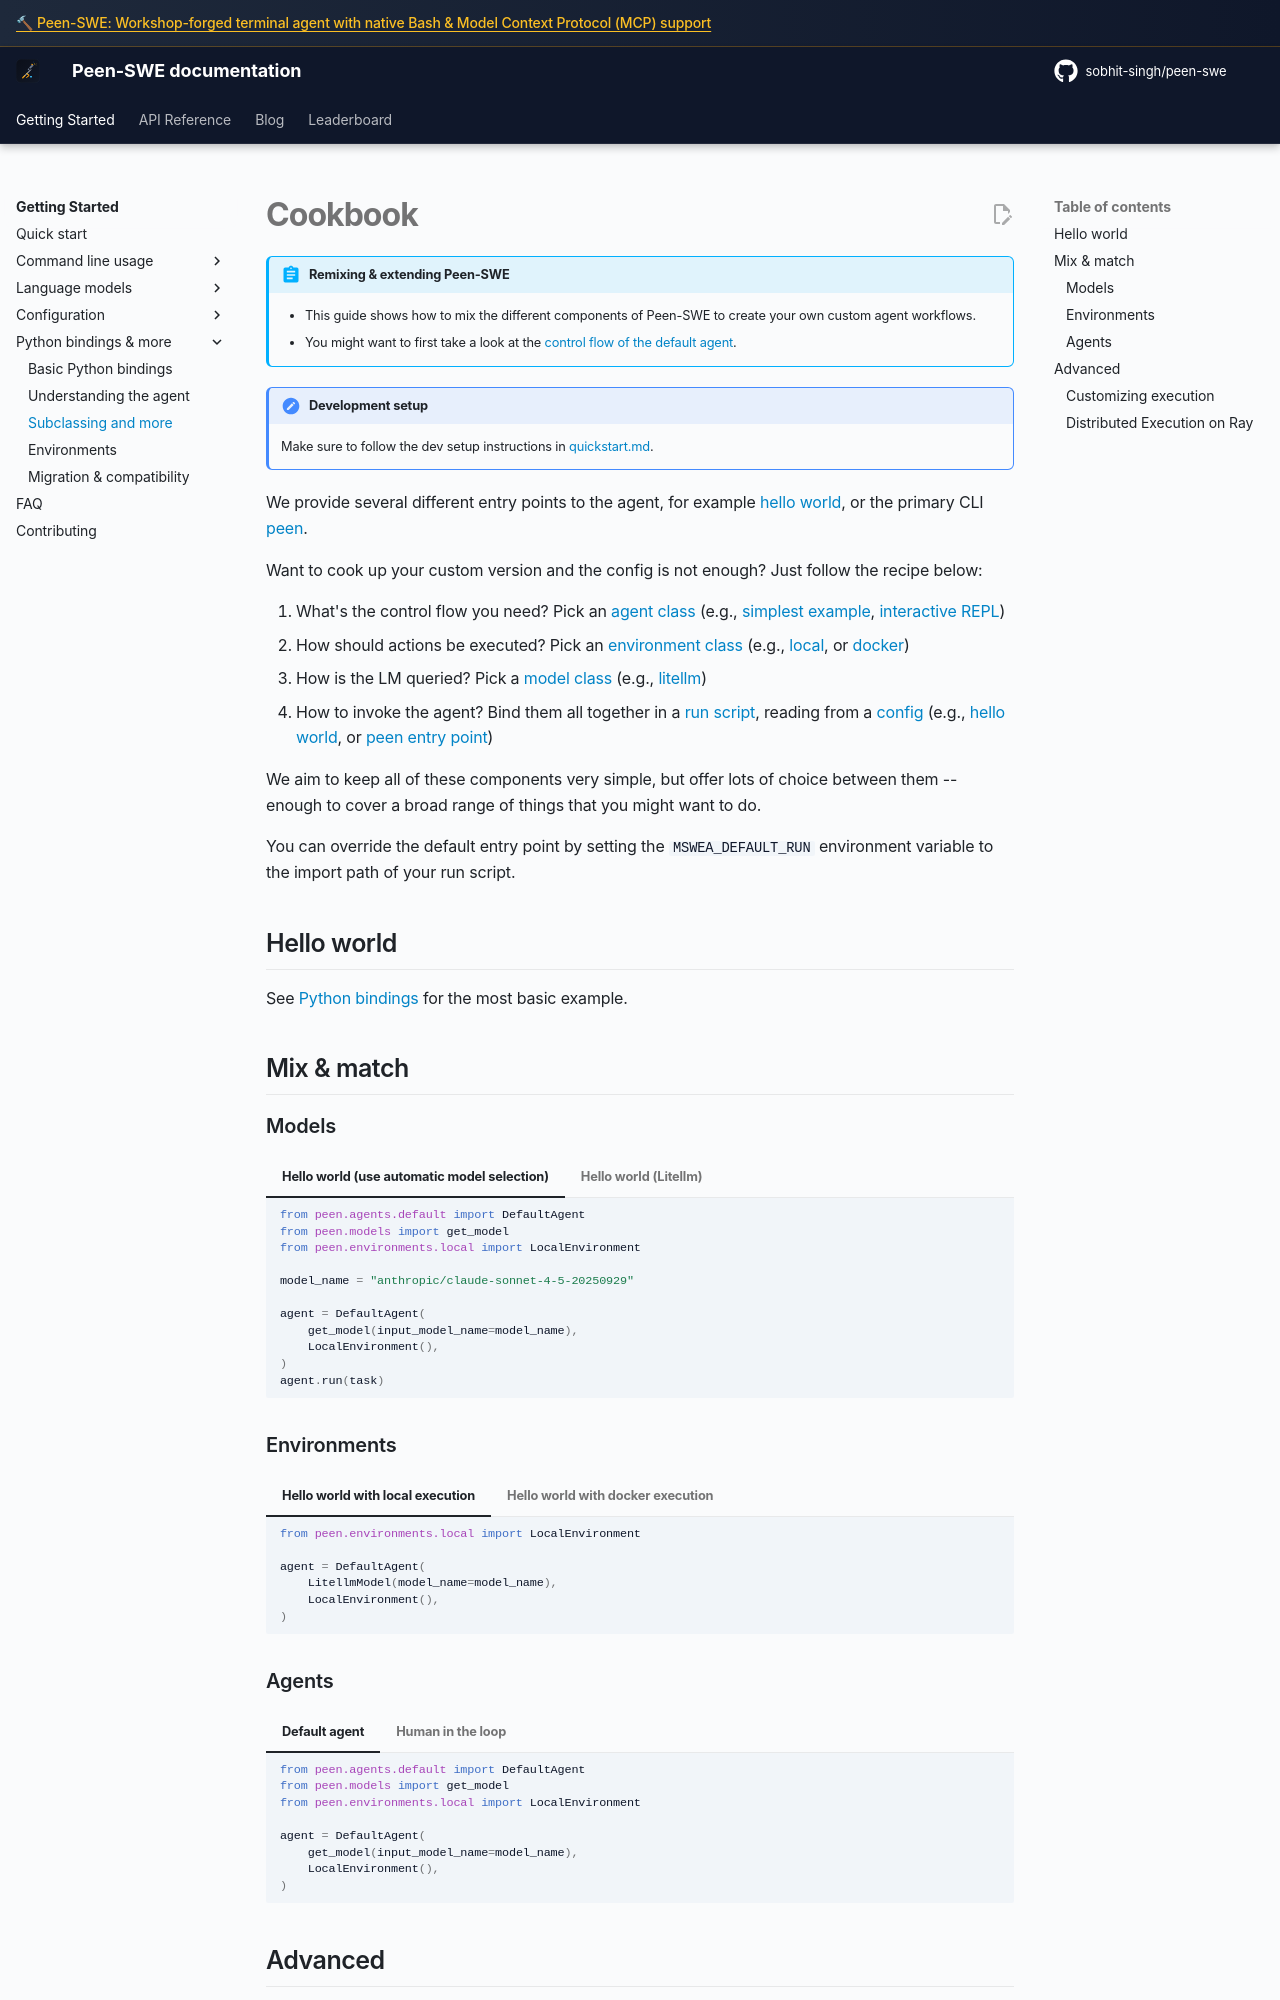

repository: sobhit-singh/peen-swe · page: v2/advanced/cookbook/index.html · generator: mkdocs

# Cookbook

!!! abstract "Remixing & extending Peen-SWE"

    * This guide shows how to mix the different components of Peen-SWE to create your own custom agent workflows.
    * You might want to first take a look at the [control flow of the default agent](control_flow.md).


!!! note "Development setup"

    Make sure to follow the dev setup instructions in [quickstart.md](../quickstart.md).

We provide several different entry points to the agent,
for example [hello world](https://github.com/sobhit-singh/peen-swe/blob/main/src/peen/run/hello_world.py),
or the primary CLI [peen](https://github.com/sobhit-singh/peen-swe/blob/main/src/peen/run/peen.py).

Want to cook up your custom version and the config is not enough?
Just follow the recipe below:

1. What's the control flow you need? Pick an [agent class](https://github.com/sobhit-singh/peen-swe/blob/main/src/peen/agents) (e.g., [simplest example](https://github.com/sobhit-singh/peen-swe/blob/main/src/peen/agents/default.py), [interactive REPL](https://github.com/sobhit-singh/peen-swe/blob/main/src/peen/agents/interactive.py))
2. How should actions be executed? Pick an [environment class](https://github.com/sobhit-singh/peen-swe/blob/main/src/peen/environments) (e.g., [local](https://github.com/sobhit-singh/peen-swe/blob/main/src/peen/environments/local.py), or [docker](https://github.com/sobhit-singh/peen-swe/blob/main/src/peen/environments/docker.py))
3. How is the LM queried? Pick a [model class](https://github.com/sobhit-singh/peen-swe/blob/main/src/peen/models) (e.g., [litellm](https://github.com/sobhit-singh/peen-swe/blob/main/src/peen/models/litellm_model.py))
4. How to invoke the agent? Bind them all together in a [run script](https://github.com/sobhit-singh/peen-swe/blob/main/src/peen/run), reading from a [config](https://github.com/sobhit-singh/peen-swe/blob/main/src/peen/config) (e.g., [hello world](https://github.com/sobhit-singh/peen-swe/blob/main/src/peen/run/hello_world.py), or [peen entry point](https://github.com/sobhit-singh/peen-swe/blob/main/src/peen/run/peen.py))

We aim to keep all of these components very simple, but offer lots of choice between them -- enough to cover a broad range of
things that you might want to do.

You can override the default entry point by setting the `MSWEA_DEFAULT_RUN` environment variable to the import path of your run script.

## Hello world

See [Python bindings](../usage/python_bindings.md) for the most basic example.

## Mix & match

### Models

=== "Hello world (use automatic model selection)"

    ```python
    from peen.agents.default import DefaultAgent
    from peen.models import get_model
    from peen.environments.local import LocalEnvironment

    model_name = "anthropic/claude-sonnet-4-5-20250929"

    agent = DefaultAgent(
        get_model(input_model_name=model_name),
        LocalEnvironment(),
    )
    agent.run(task)
    ```

=== "Hello world (Litellm)"

    ```python
    from peen.agents.default import DefaultAgent
    from peen.models.litellm_model import LitellmModel
    from peen.environments.local import LocalEnvironment

    model_name = "gpt-4o"

    agent = DefaultAgent(
        LitellmModel(model_name=model_name),
        LocalEnvironment(),
    )
    agent.run(task)
    ```

### Environments

=== "Hello world with local execution"

    ```python
    from peen.environments.local import LocalEnvironment

    agent = DefaultAgent(
        LitellmModel(model_name=model_name),
        LocalEnvironment(),
    )
    ```

=== "Hello world with docker execution"

    ```python
    from peen.environments.docker import DockerEnvironment

    agent = DefaultAgent(
        LitellmModel(model_name=model_name),
        DockerEnvironment(),
    )
    ```

### Agents

=== "Default agent"

    ```python
    from peen.agents.default import DefaultAgent
    from peen.models import get_model
    from peen.environments.local import LocalEnvironment

    agent = DefaultAgent(
        get_model(input_model_name=model_name),
        LocalEnvironment(),
    )
    ```

=== "Human in the loop"

    ```python
    from peen.agents.interactive import InteractiveAgent
    from peen.models import get_model
    from peen.environments.local import LocalEnvironment

    agent = InteractiveAgent(
        get_model(input_model_name=model_name),
        LocalEnvironment(),
    )
    ```

## Advanced
